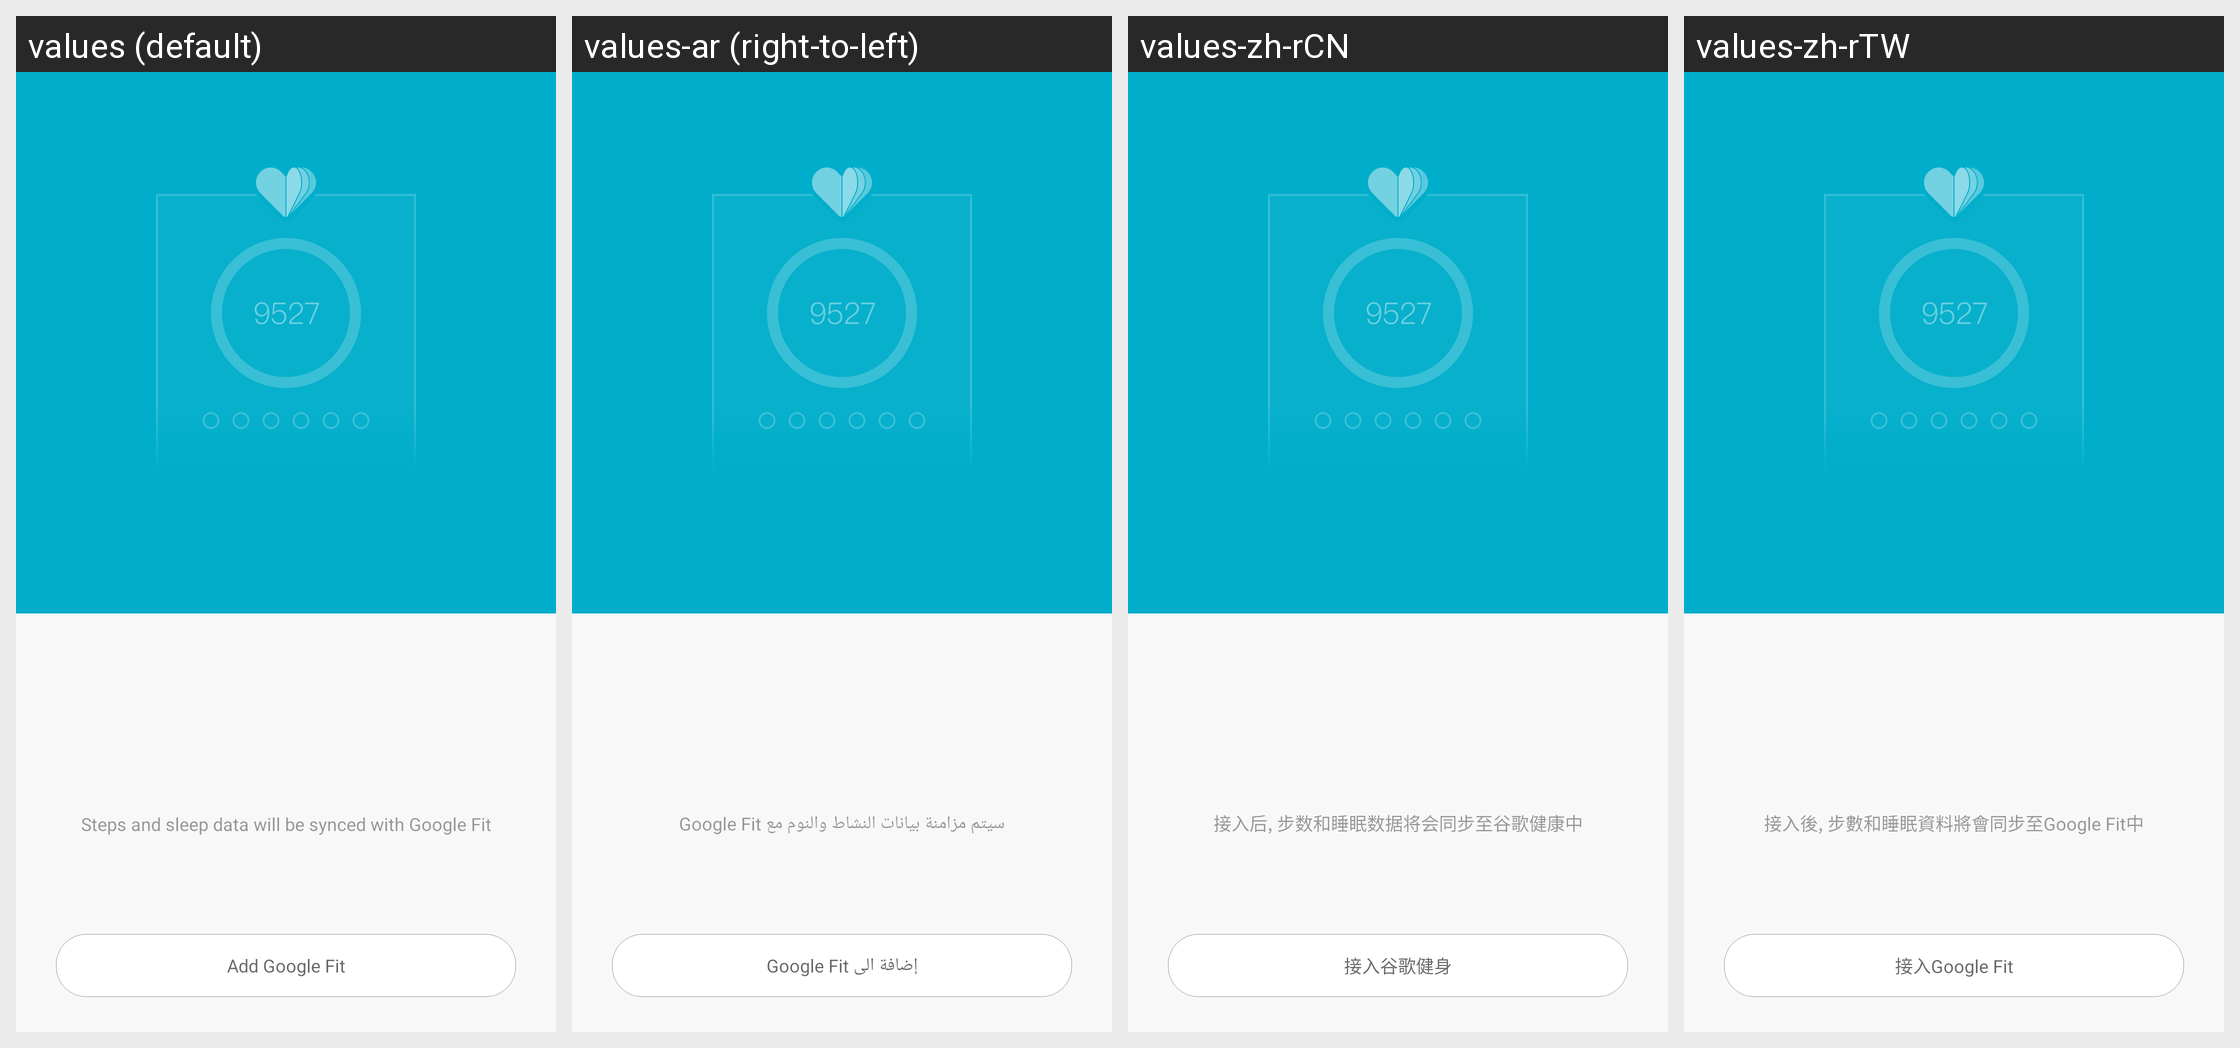

The same Android screen rendered under several of its app's locales, left to right. List the strings drawn on it with the default value and each locale's translation.
Android screen res/layout/bind_googlefit_activity.xml rendered under 4 locales, left to right: values (default), values-ar (right-to-left), values-zh-rCN, values-zh-rTW. Device: Nexus 5 (rendered at 1080×1920; each locale shown at half size, 540×960, under a caption strip naming it); theme FullScreenStyle.
Other locales in the repository, not shown: values-af, values-am, values-az-rAZ, values-bn, values-ca, values-cs, values-da, values-de, values-en-rAU, values-en-rGB, values-en-rIN, values-en-rSS, values-es, values-es-rES, values-es-rUS, values-et-rEE, values-eu-rES, values-fa, values-fa-rIR, values-fi, values-fr, values-fr-rCA, values-gl-rES, values-gu, values-gu-rIN, values-ha-rNG, values-hr, values-hu, values-hy-rAM, values-in, values-is-rIS, values-it, values-iw, values-iw-rIL, values-ja, values-ka-rGE, values-kk-rKZ, values-km-rKH, values-kn, values-ko, values-ky-rKG, values-lo-rLA, values-lt, values-lv, values-mk-rMK, values-ml, values-mn-rMN, values-mr, values-ms, values-ms-rMY, values-nb, values-ne-rIN, values-ne-rNP, values-nl, values-or-rIN, values-pa, values-pl, values-pt, values-pt-rBR, values-pt-rPT, values-ro, values-si-rLK, values-sk, values-sl, values-sq-rAL, values-sr, values-sv, values-sw, values-ta, values-te, values-tl, values-tr, values-ur, values-ur-rIN, values-ur-rPK, values-uz-rUZ, values-vi, values-zh-rHK, values-zu.
Strings drawn on this screen, with the default value and each locale's value (text and hints the layout hard-codes, and strings that could not be matched under every locale, appear in the picture but are not listed):

gf_tips
  values: Steps and sleep data will be synced with Google Fit
  values-ar: سيتم مزامنة بيانات النشاط والنوم مع Google Fit
  values-zh-rCN: 接入后, 步数和睡眠数据将会同步至谷歌健康中
  values-zh-rTW: 接入後, 步數和睡眠資料將會同步至Google Fit中

bind_google_fit_btn_text
  values: Add Google Fit
  values-ar: إضافة الى Google Fit
  values-zh-rCN: 接入谷歌健身
  values-zh-rTW: 接入Google Fit
